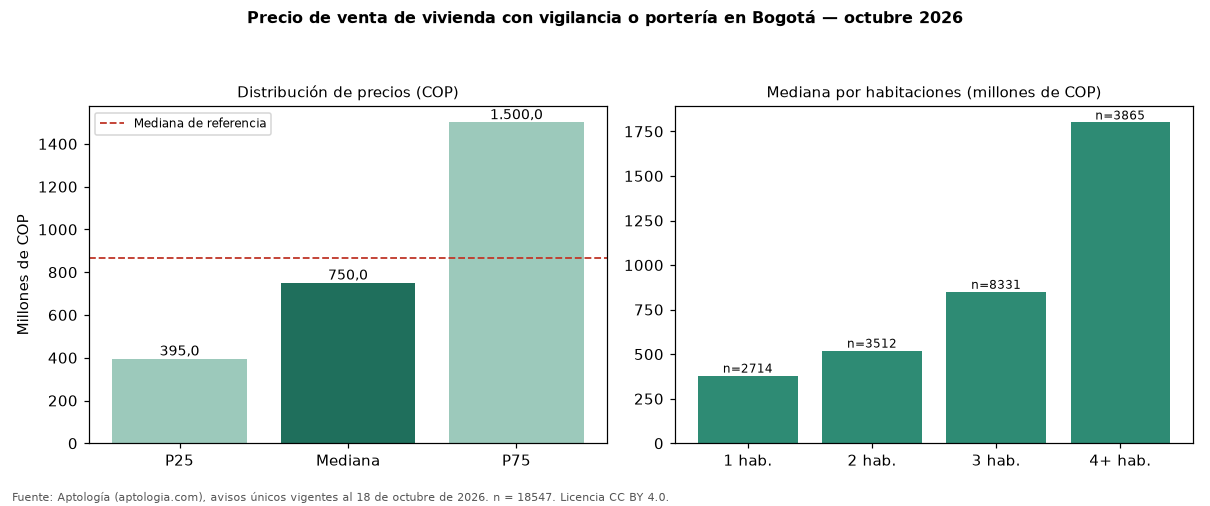

Values plotted in this chart, from the file beside it:
seccion, metrica, valor_cop, n
precio, p25, 395000000, 18547
precio, mediana, 750000000, 18547
precio, p75, 1500000000, 18547
cop_por_m2, p25, 5624632, 18547
cop_por_m2, mediana, 7187500, 18547
cop_por_m2, p75, 9375000, 18547
area, area_mediana_m2, 102.0, 18547
habitaciones, 1, 380000000, 2714
habitaciones, 2, 520000000, 3512
habitaciones, 3, 850000000, 8331
habitaciones, 4+, 1800000000, 3865
administracion, mediana, 700000, 15038
estrato, moda, 6, 
parqueadero, porcentaje_con_parqueadero, 81.7, 18547
referencia, mediana_referencia, 865852573, 54236
referencia, mediana_cop_por_m2_referencia, 6557377, 54236
comparacion, mediana_grupo_opuesto, 950000000, 31582
